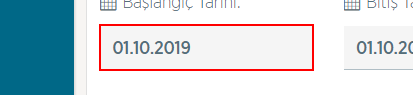
Task: ytbsbilgi
Workflow: DogalgazIletim

Step 1 [try]: type "DateTime.Now.ToString("dd.MM.yyyy")" into the text box

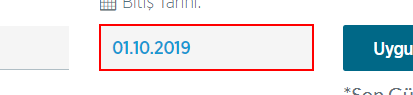
Step 2: type "DateTime.Now.ToString("dd.MM.yyyy")" into the text box

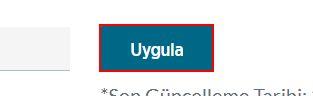
Step 3: click on the element

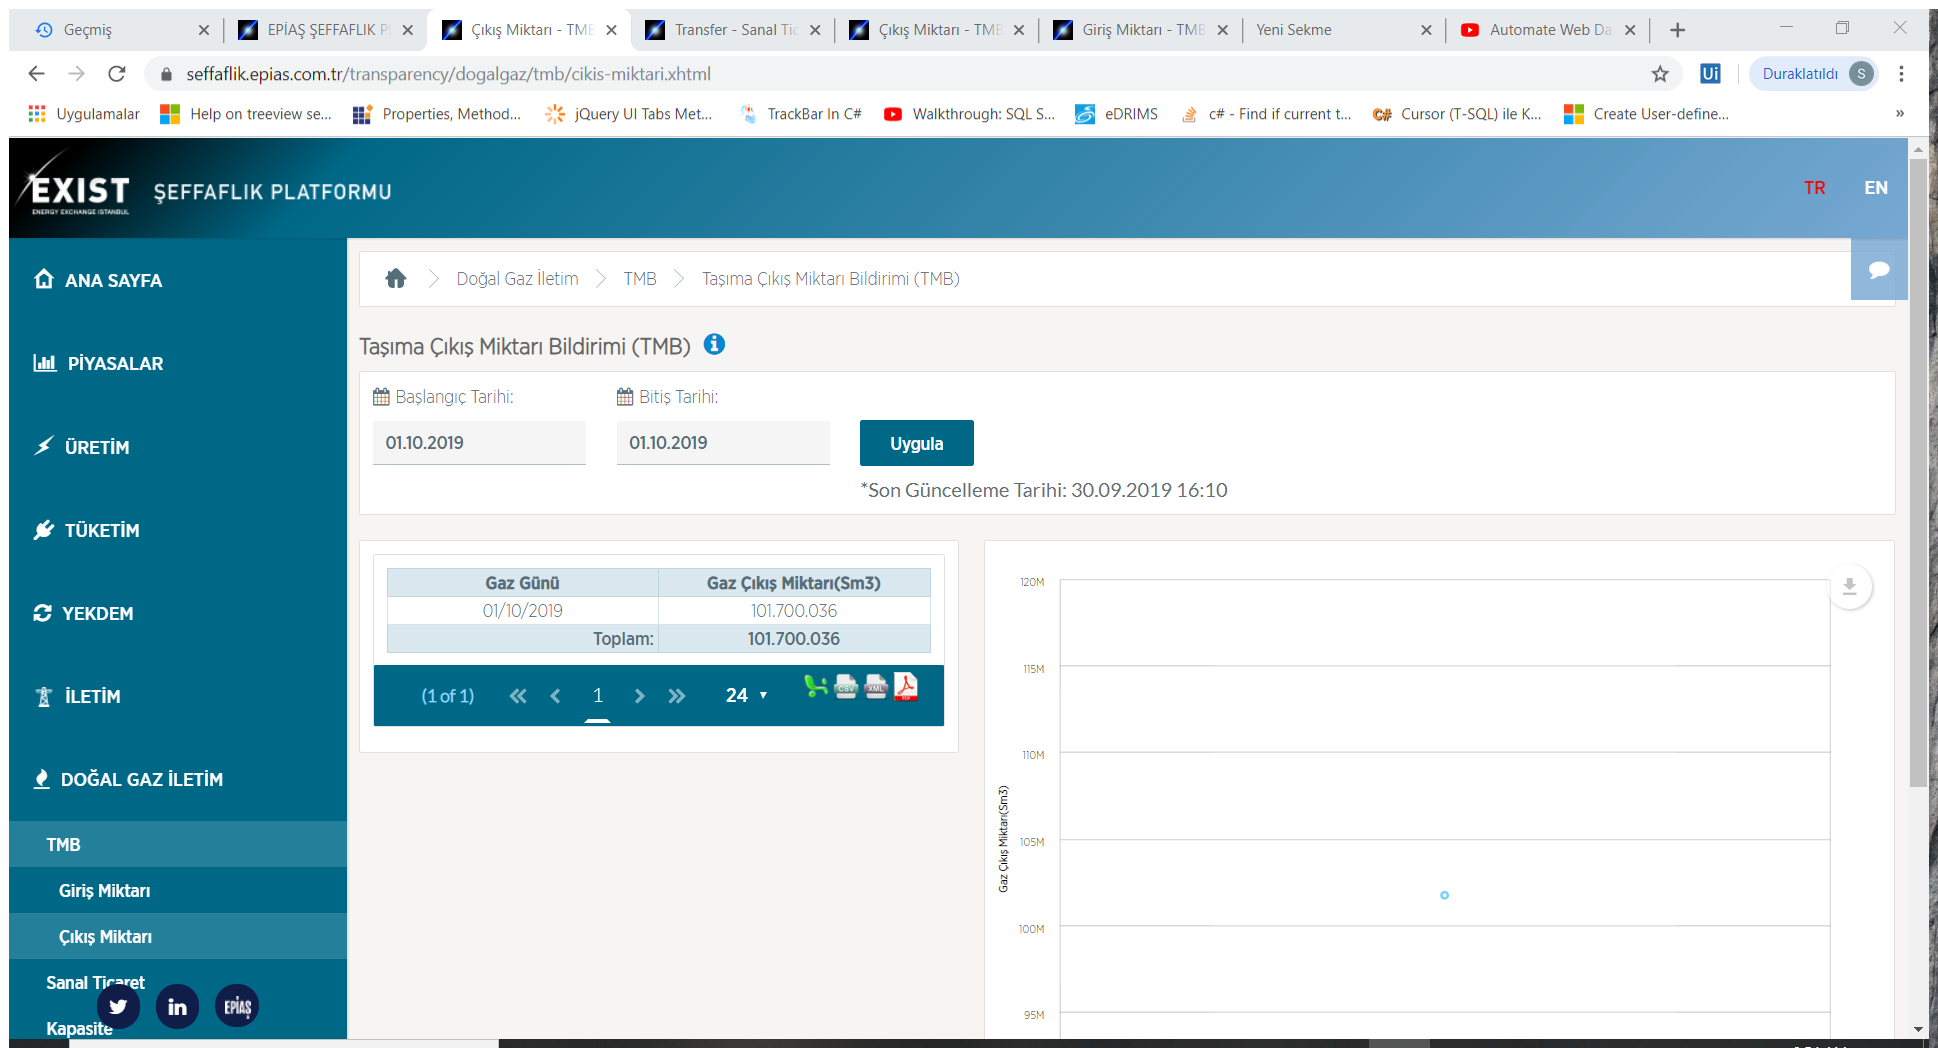
Step 4 [try]: Attach Browser '  k  Mikt Page' in window 'Çıkış Miktarı - TMB - Doğal Gaz | EPİAŞ Şeffaflık Platformu' (chrome.exe)

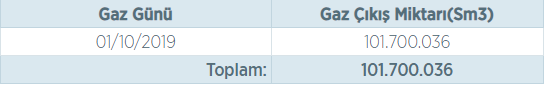
Step 5 [try]: get-text from the table

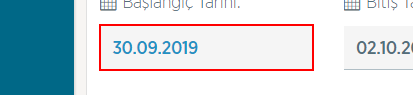
Step 6 [try]: type "DateTime.Now.AddDays(-2).ToString("dd.MM.yyyy")" into the text box

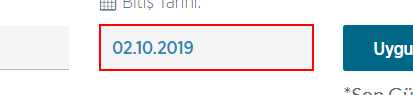
Step 7: type "DateTime.Now.ToString("dd.MM.yyyy")" into the text box

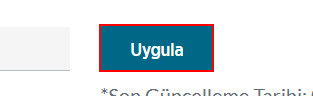
Step 8: click on the element

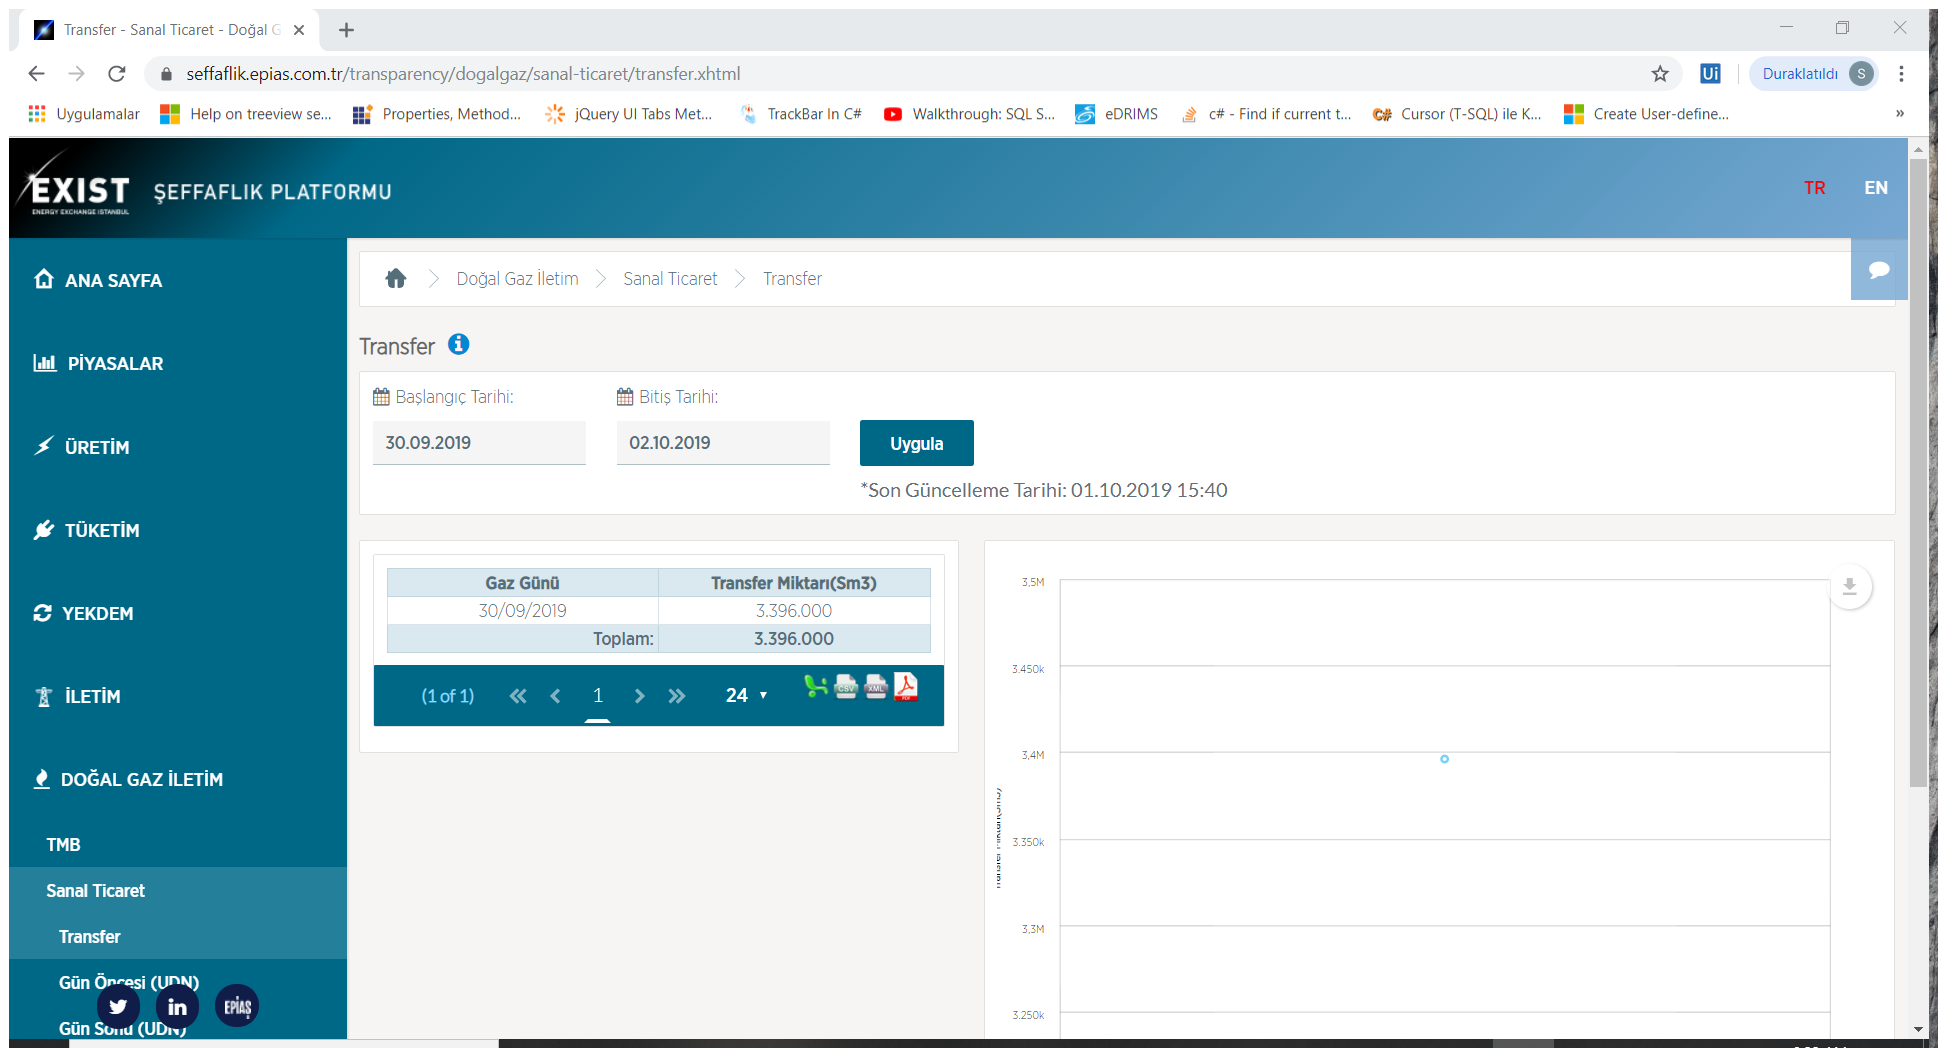
Step 9 [try]: Attach Browser 'Transfer  Page' in window 'Transfer - Sanal Ticaret - Doğal Gaz | EPİAŞ Şeffaflık Platformu' (chrome.exe)

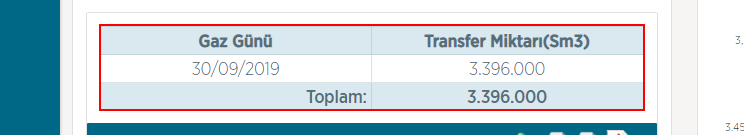
Step 10 [try]: get-text from the table